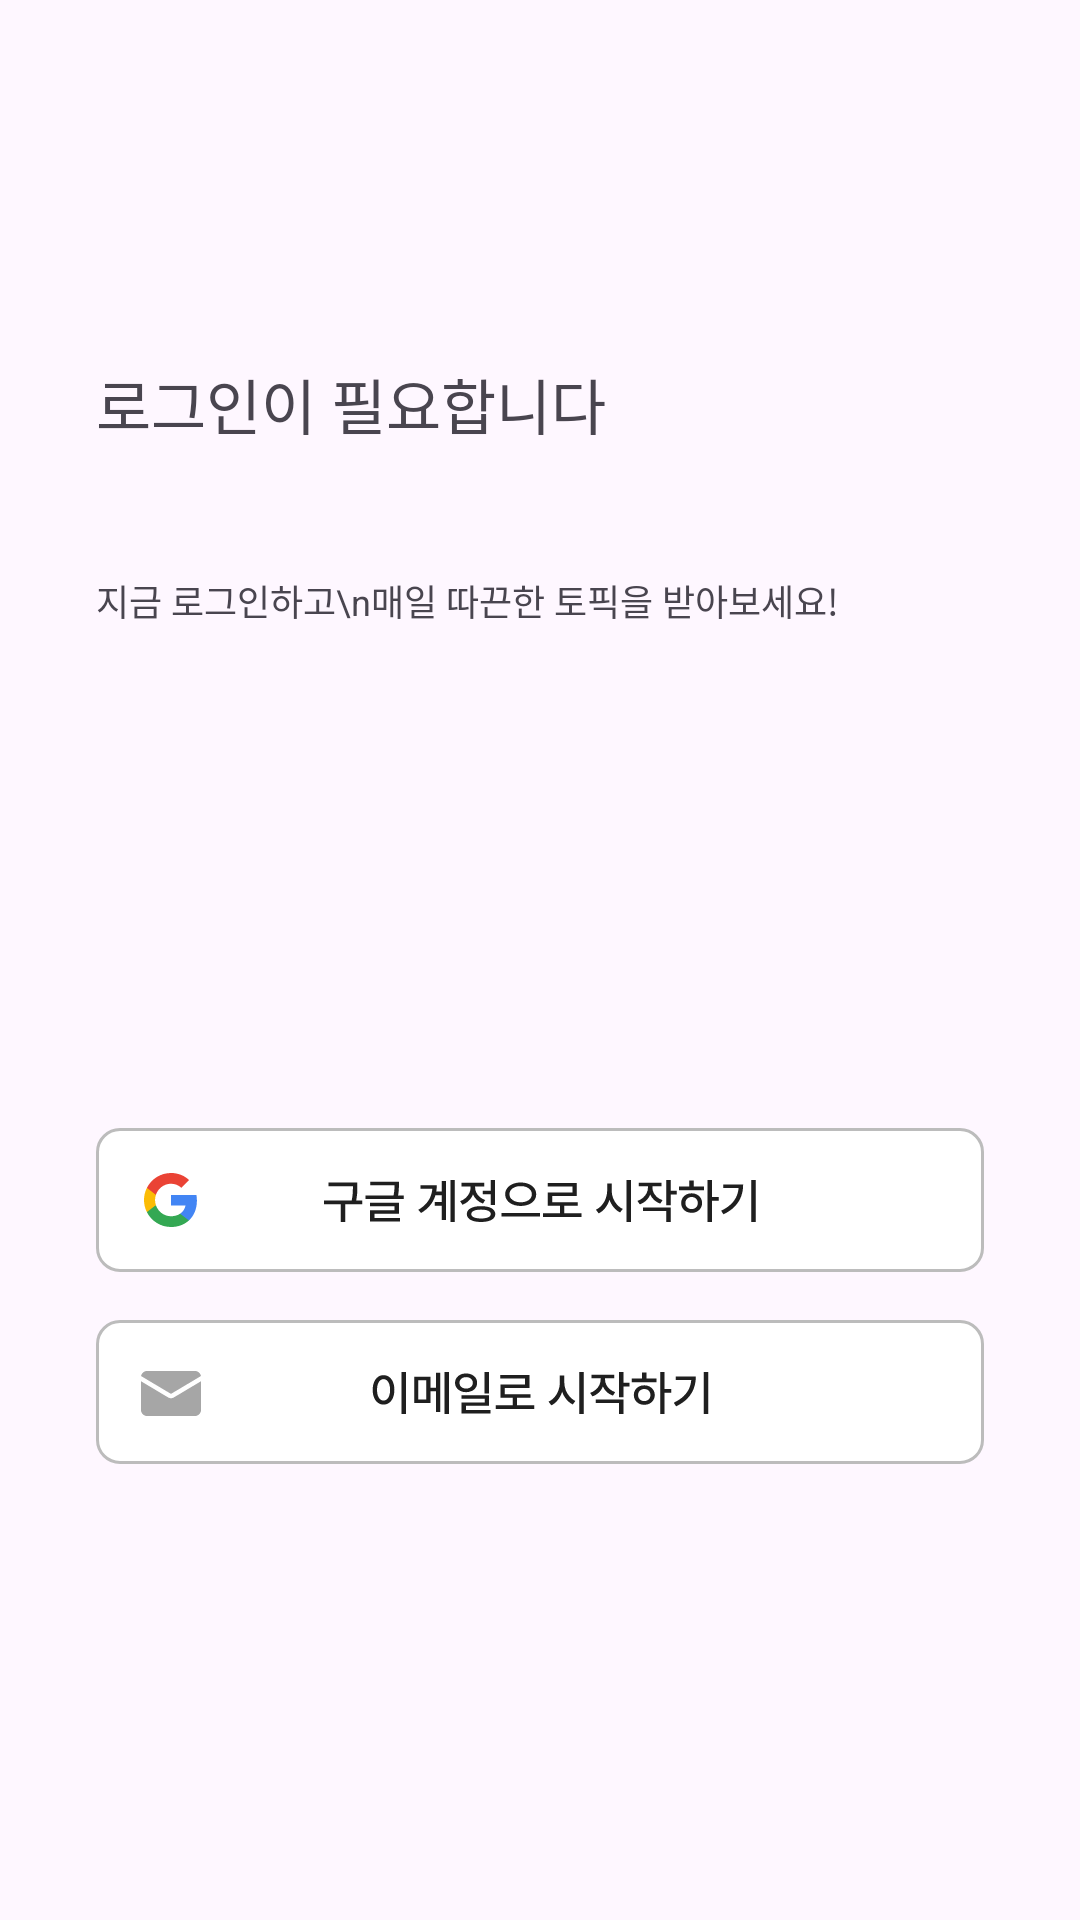

The Android layout XML behind this screen, and the referenced resources:
<!-- AndroidManifest.xml: application theme Theme.Newsjamandroid -->
<!-- res/layout/fragment_login.xml -->
<?xml version="1.0" encoding="utf-8"?>
<layout xmlns:tools="http://schemas.android.com/tools"
    xmlns:android="http://schemas.android.com/apk/res/android"
    xmlns:app="http://schemas.android.com/apk/res-auto">

    <androidx.constraintlayout.widget.ConstraintLayout
        android:layout_width="match_parent"
        android:layout_height="match_parent"
        tools:context=".ui.view.account.LoginFragment">


        <TextView
            android:id="@+id/activity_login_title_tv"
            style="@style/bold_text.20dp"
            android:layout_width="wrap_content"
            android:layout_height="wrap_content"
            android:layout_marginStart="32dp"
            android:layout_marginTop="120dp"
            android:text="로그인이 필요합니다"
            app:layout_constraintStart_toStartOf="parent"
            app:layout_constraintTop_toTopOf="parent" />

        <TextView
            android:id="@+id/activity_login_des_tv"
            style="@style/bold_text.12dp"
            android:layout_width="wrap_content"
            android:layout_height="wrap_content"
            android:layout_marginTop="42dp"
            android:text="지금 로그인하고\n매일 따끈한 토픽을 받아보세요!"
            app:layout_constraintStart_toStartOf="@id/activity_login_title_tv"
            app:layout_constraintTop_toBottomOf="@+id/activity_login_title_tv" />

        <androidx.appcompat.widget.AppCompatButton
            android:id="@+id/activity_login_social_1_bt"
            android:layout_width="0dp"
            android:layout_height="48dp"
            android:layout_marginBottom="16dp"
            android:background="@drawable/start_google"
            app:layout_constraintBottom_toTopOf="@+id/activity_login_social_2_bt"
            app:layout_constraintEnd_toEndOf="@+id/activity_login_social_2_bt"
            app:layout_constraintStart_toStartOf="@+id/activity_login_social_2_bt" />

        <androidx.appcompat.widget.AppCompatButton
            android:id="@+id/activity_login_social_2_bt"
            android:layout_width="match_parent"
            android:background="@drawable/start_email"
            android:layout_height="48dp"
            android:layout_marginStart="32dp"
            android:layout_marginEnd="32dp"
            android:layout_marginBottom="152dp"
            app:layout_constraintBottom_toBottomOf="parent"
            app:layout_constraintEnd_toEndOf="parent"
            app:layout_constraintStart_toStartOf="parent" />

    </androidx.constraintlayout.widget.ConstraintLayout>
</layout>
<!-- resources referenced by this layout -->
<resources>
  <!-- drawable start_email: vector/xml drawable (drawable, 6236 chars, omitted) -->
  <!-- drawable start_google: vector/xml drawable (drawable, 8506 chars, omitted) -->
  <style name="bold_text.12dp">
          <item name="android:textSize">12sp</item>
          <item name="lineHeight">16dp</item>
      </style>
  <style name="bold_text.20dp">
          <item name="android:textSize">20sp</item>
      </style>
  <style name="Theme.Newsjamandroid" parent="Base.Theme.Newsjamandroid" />
  <style name="Base.Theme.Newsjamandroid" parent="Theme.Material3.DayNight.NoActionBar">
          
          
      </style>
</resources>
